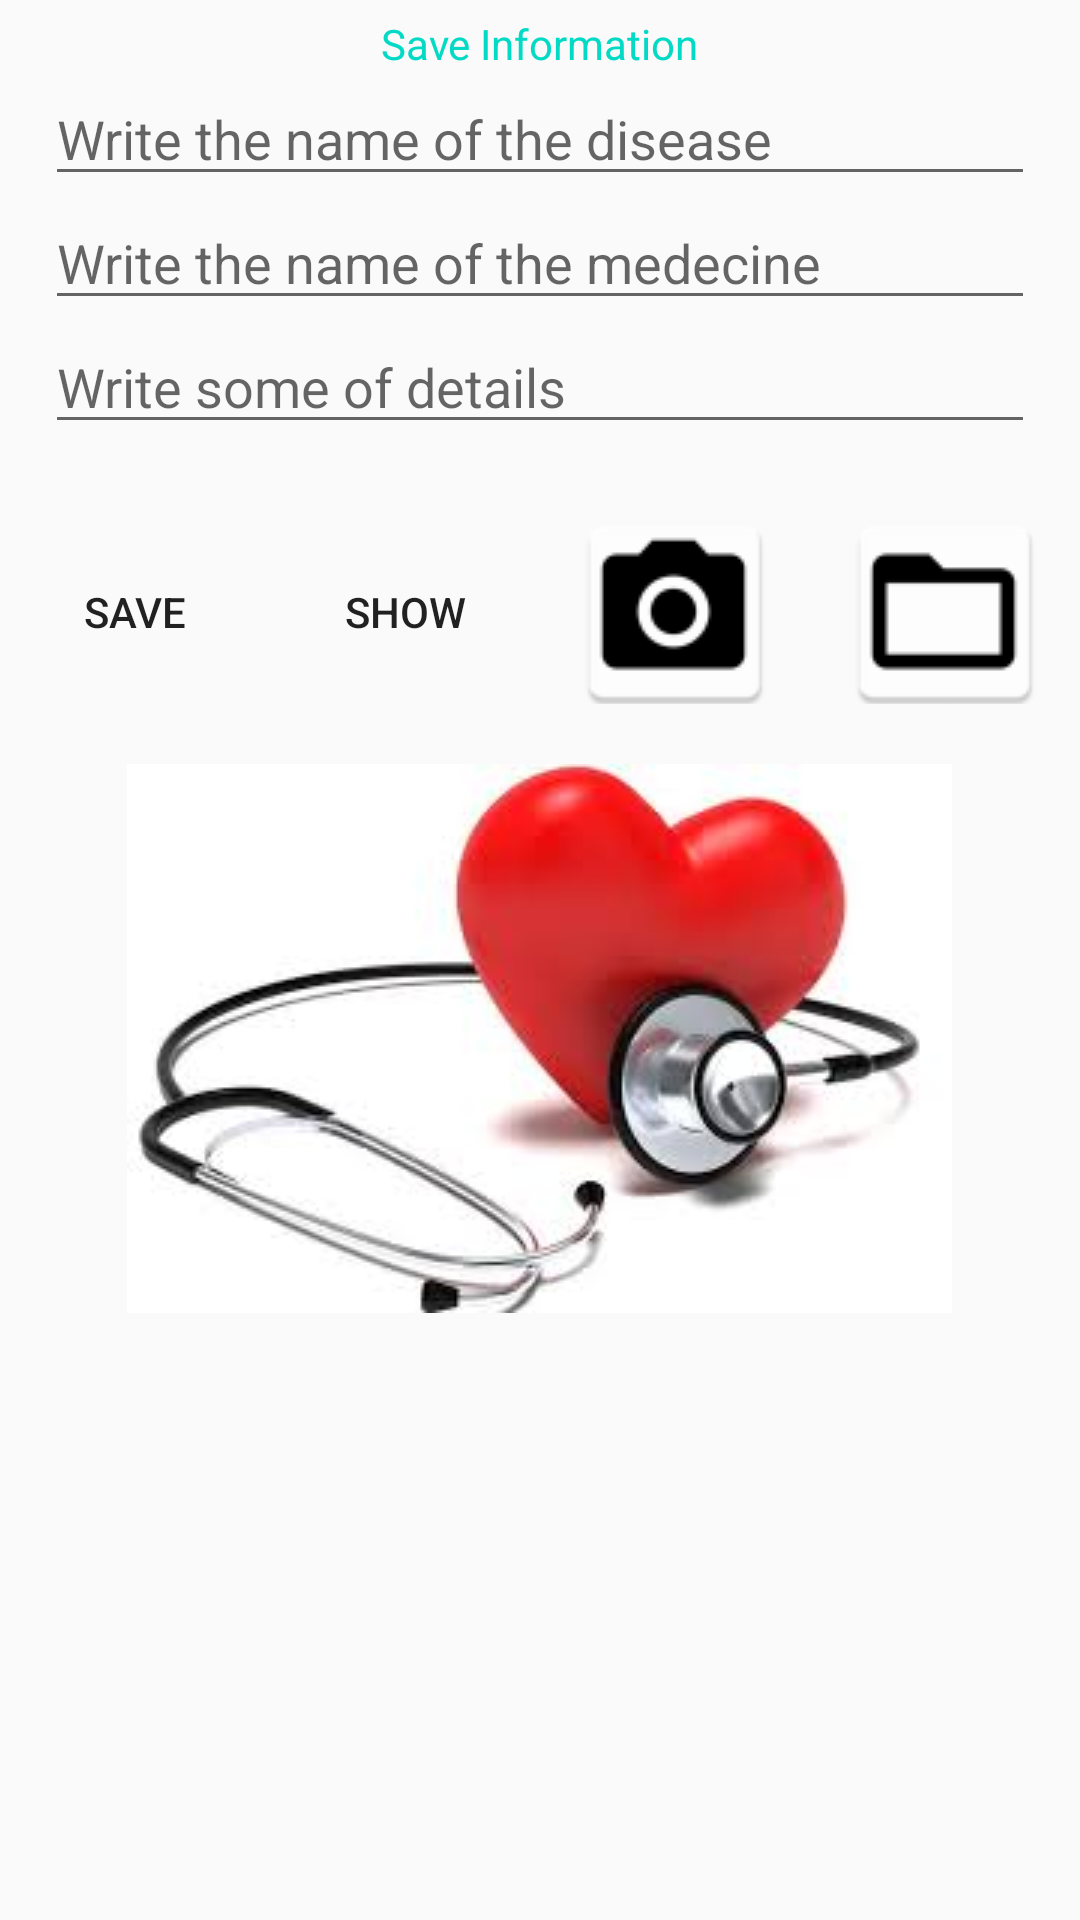

Produce the Android XML layout that renders to this screen, including the resource entries it uses.
<!-- AndroidManifest.xml: application theme AppTheme -->
<!-- res/layout/activity_main.xml -->
<?xml version="1.0" encoding="utf-8"?>
<ScrollView xmlns:android="http://schemas.android.com/apk/res/android"
    xmlns:app="http://schemas.android.com/apk/res-auto"
    xmlns:tools="http://schemas.android.com/tools"
    android:layout_width="match_parent"
    android:layout_height="match_parent"
    tools:context=".MainActivity">

    <RelativeLayout
        android:layout_width="match_parent"
        android:layout_height="match_parent">

        <LinearLayout
            android:id="@+id/linear1"
            android:layout_width="match_parent"
            android:layout_height="wrap_content"
            android:layout_alignParentLeft="true"
            android:layout_alignParentRight="true"
            android:layout_alignParentTop="true"
            android:layout_marginTop="5dp"
            android:orientation="vertical">

            <TextView
                android:layout_width="wrap_content"
                android:layout_height="wrap_content"
                android:layout_gravity="center_horizontal"
                android:text="@string/Save_Information"
                android:textColor="@color/colorAccent" />

            <EditText
                android:id="@+id/edit_disease"
                style="@style/style_edit"
                android:hint="@string/insert_disease_name"
                android:inputType="textPersonName" />

            <EditText
                android:id="@+id/edit_medicine"
                style="@style/style_edit"
                android:hint="@string/medicine_name"
                android:inputType="textPersonName" />

            <ScrollView
                android:id="@+id/scrollView"
                android:layout_width="match_parent"
                android:layout_height="60dp">

                <EditText
                    android:id="@+id/edit_details"
                    style="@style/style_edit"
                    android:hint="@string/insert_details"
                    android:inputType="textMultiLine" />
            </ScrollView>
        </LinearLayout>

        <LinearLayout
            android:id="@+id/linear2"
            android:layout_width="match_parent"
            android:layout_height="75dp"
            android:layout_alignParentLeft="true"
            android:layout_alignParentRight="true"
            android:layout_below="@+id/linear1"
            android:orientation="horizontal">

            <Button
                android:id="@+id/btn_add"
                style="@style/style_btn"
                android:layout_width="0dp"
                android:layout_gravity="center_vertical"
                android:layout_margin="7dp"
                android:layout_weight="1"
                android:onClick="btn_save"
                android:text="@string/save" />

            <Button
                android:id="@+id/btn_show"
                style="@style/style_btn"
                android:layout_width="0dp"
                android:layout_gravity="center_vertical"
                android:layout_margin="7dp"
                android:layout_weight="1"
                android:onClick="btn_show"
                android:text="@string/show" />

            <ImageButton
                android:id="@+id/img_camera"
                style="@style/style_btn"
                android:layout_width="0dp"
                android:layout_gravity="center_vertical"
                android:layout_margin="7dp"
                android:layout_weight="1"
                android:onClick="capture_photo"
                app:srcCompat="@mipmap/camera" />

            <ImageButton
                android:id="@+id/img_device"
                style="@style/style_btn"
                android:layout_width="0dp"
                android:layout_margin="7dp"
                android:layout_weight="1"
                android:onClick="choose_photo"
                app:srcCompat="@mipmap/file" />

        </LinearLayout>


        <ImageView
            android:id="@+id/img_medicine"
            android:layout_width="wrap_content"
            android:layout_height="wrap_content"
            android:layout_below="@+id/linear2"
            android:layout_centerHorizontal="true"
            android:layout_marginTop="13dp"
            android:scaleType="centerCrop"
            app:srcCompat="@drawable/main" />

    </RelativeLayout>

</ScrollView>
<!-- resources referenced by this layout -->
<resources>
  <!-- drawable main: jpg bitmap (drawable, 6270 bytes) -->
  <!-- mipmap camera: png bitmap (mipmap-mdpi, 1412 bytes) -->
  <!-- mipmap file: png bitmap (mipmap-mdpi, 948 bytes) -->
  <string name="Save_Information">Save Information</string>
  <string name="insert_details"> Write some of details</string>
  <string name="insert_disease_name"> Write the name of the disease</string>
  <string name="medicine_name"> Write the name of the medecine</string>
  <string name="save">Save</string>
  <string name="show">Show</string>
  <style name="style_btn">
          <item name="android:layout_width">wrap_content</item>
          <item name="android:layout_height">wrap_content</item>
          <item name="android:background">@drawable/style</item>
      </style>
  <style name="style_edit">
          <item name="android:layout_width">match_parent</item>
          <item name="android:layout_height">wrap_content</item>
          <item name="android:layout_marginRight">15dp</item>
          <item name="android:layout_marginLeft">15dp</item>
      </style>
  <style name="AppTheme" parent="Theme.AppCompat.Light.DarkActionBar">
          
          <item name="colorPrimary">@color/colorPrimary</item>
          <item name="colorPrimaryDark">@color/colorPrimaryDark</item>
          <item name="colorAccent">@color/colorAccent</item>
      </style>
  <!-- drawable style (drawable) -->
  <?xml version="1.0" encoding="utf-8"?>
  <selector xmlns:android="http://schemas.android.com/apk/res/android">
  
      <shape xmlns:android="http://schemas.android.com/apk/res/android" android:shape="rectangle">
  
          <solid android:color="#b97369" />
          <corners android:radius="20dp" />
          <stroke android:width="5dp" android:color="#34d444" />
      </shape>
  
  </selector>
  <!-- not gathered from this repository: default colours our renderer supplied (Android Studio template values) -->
  <color name="colorPrimary">#FF6200EE</color>
  <color name="colorPrimaryDark">#FF3700B3</color>
  <color name="colorAccent">#FF03DAC5</color>
</resources>
